Run: headless pygame with SDL's dummy video driver; simulated clock (each Clock.tick advances the game by its frame time, no real sleeping); random seed 0; keys injected as events and as key.get_pressed() state; no mouse input.
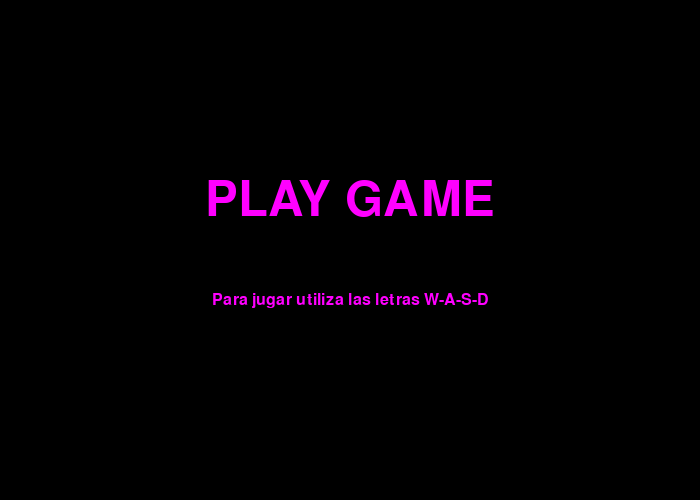
Frame 1 of 4 · flips 1–60 · no input
Frame 2 of 4 · flips 61–180 · tapped SPACE, RETURN · held RIGHT (→), D · screen unchanged from frame 1, image omitted
Frame 3 of 4 · flips 181–300 · held DOWN (↓), S · screen unchanged from frame 2, image omitted
Frame 4 of 4 · flips 301–420 · held LEFT (←), A, UP (↑), W · screen unchanged from frame 3, image omitted

The pygame program that drew these frames:

import pygame
import sys

# Inicializar Pygame
pygame.init()

# Configurar la ventana
size = (700, 500)
screen = pygame.display.set_mode(size)

# Configurar la fuente y el color
font_big = pygame.font.Font(None, 72)
font_small = pygame.font.Font(None, 24)
color = (255, 0, 255)  # RGB para morado

# Crear los textos
text_big = font_big.render("PLAY GAME", True, color)
text_small = font_small.render("Para jugar utiliza las letras W-A-S-D", True, color)

# Obtener las posiciones centradas para los textos
position_big = text_big.get_rect(center=(size[0]/2, size[1]/2 - 50))
position_small = text_small.get_rect(center=(size[0]/2, size[1]/2 + 50))

# Bucle principal
while True:
    for event in pygame.event.get():
        if event.type == pygame.QUIT:
            pygame.quit()
            sys.exit()

    # Rellenar la pantalla con negro
    screen.fill((0, 0, 0))

    # Dibujar los textos
    screen.blit(text_big, position_big)
    screen.blit(text_small, position_small)

    # Actualizar la pantalla
    pygame.display.flip()
